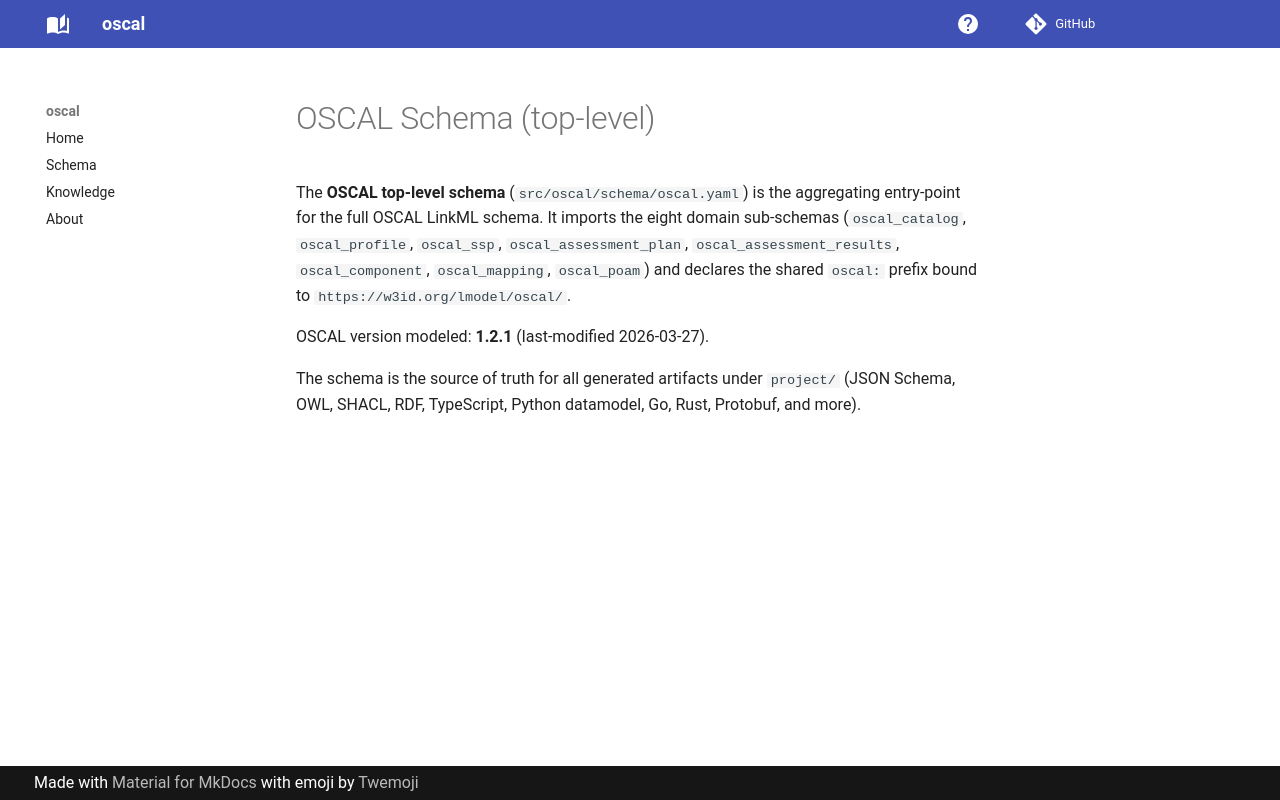

repository: lmodel/oscal · page: knowledge/datasets/oscal-schema/index.html · generator: mkdocs

---
type: Dataset
id: https://w3id.org/lmodel/oscal/knowledge/datasets/oscal-schema
title: OSCAL Schema (top-level)
description: Aggregating top-level LinkML schema for OSCAL (Open Security Controls Assessment Language). Imports all eight domain sub-schemas and provides the shared namespace.
version: "1.2.1"
resource: https://github.com/lmodel/oscal/blob/main/src/oscal/schema/oscal.yaml
license: https://www.apache.org/licenses/LICENSE-2.0
timestamp: "2026-08-05T00:00:00Z"
derivedFrom:
  - https://w3id.org/lmodel/oscal/knowledge/references/nist-oscal
references:
  - https://w3id.org/lmodel/oscal/knowledge/references/linkml
hasPart:
  - https://w3id.org/lmodel/oscal/knowledge/datasets/oscal-catalog-schema
  - https://w3id.org/lmodel/oscal/knowledge/datasets/oscal-profile-schema
  - https://w3id.org/lmodel/oscal/knowledge/datasets/oscal-ssp-schema
  - https://w3id.org/lmodel/oscal/knowledge/datasets/oscal-assessment-plan-schema
  - https://w3id.org/lmodel/oscal/knowledge/datasets/oscal-assessment-results-schema
  - https://w3id.org/lmodel/oscal/knowledge/datasets/oscal-component-schema
  - https://w3id.org/lmodel/oscal/knowledge/datasets/oscal-mapping-schema
  - https://w3id.org/lmodel/oscal/knowledge/datasets/oscal-poam-schema
distribution:
  - media_type: application/yaml
    access_url: https://github.com/lmodel/oscal/blob/main/src/oscal/schema/oscal.yaml
---

# OSCAL Schema (top-level)

The **OSCAL top-level schema** (`src/oscal/schema/oscal.yaml`) is the aggregating entry-point for the full OSCAL LinkML schema. It imports the eight domain sub-schemas (`oscal_catalog`, `oscal_profile`, `oscal_ssp`, `oscal_assessment_plan`, `oscal_assessment_results`, `oscal_component`, `oscal_mapping`, `oscal_poam`) and declares the shared `oscal:` prefix bound to `https://w3id.org/lmodel/oscal/`.

OSCAL version modeled: **1.2.1** (last-modified 2026-03-27).

The schema is the source of truth for all generated artifacts under `project/` (JSON Schema, OWL, SHACL, RDF, TypeScript, Python datamodel, Go, Rust, Protobuf, and more).
